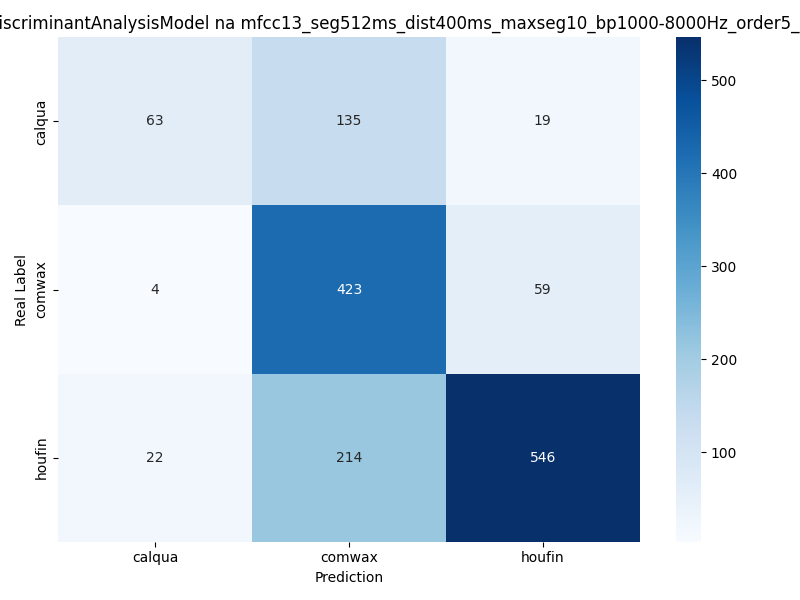

The table this chart was drawn from, first rows:
0, 1, 2
63, 135, 19
4, 423, 59
22, 214, 546
